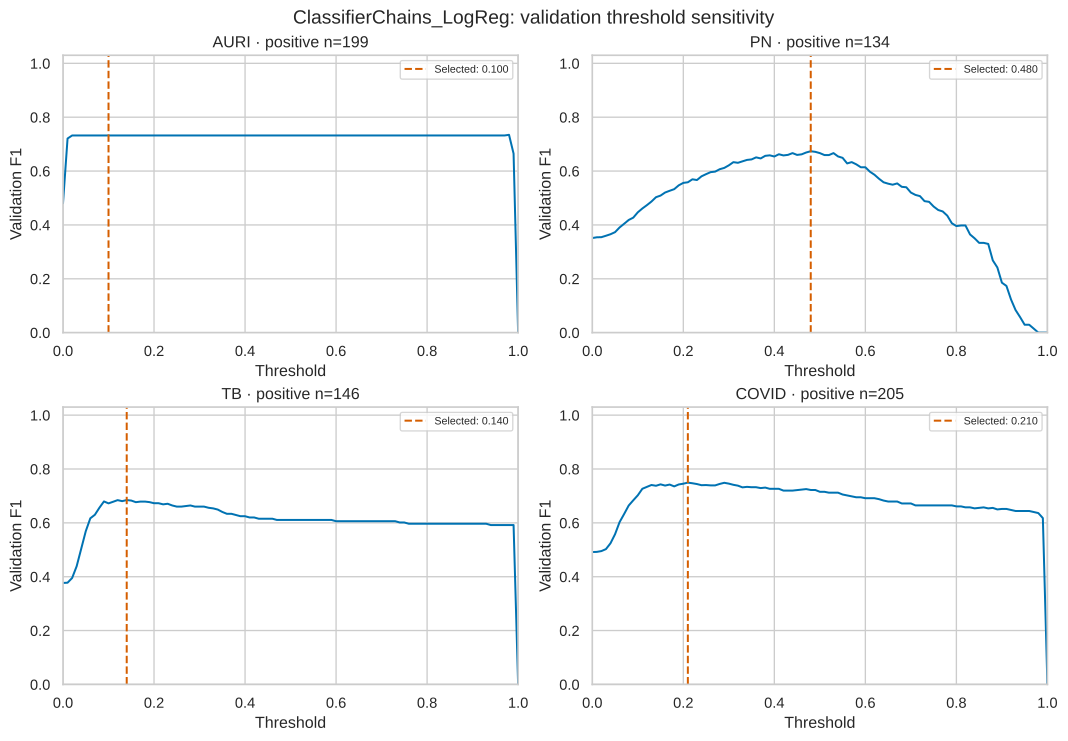

Source data for this figure (header and first rows):
label, threshold, f1, selected
AURI, 0.0, 0.4807, False
AURI, 0.01, 0.7208, False
AURI, 0.02, 0.7321, False
AURI, 0.03, 0.7321, False
AURI, 0.04, 0.7321, False
AURI, 0.05, 0.7321, False
AURI, 0.06, 0.7321, False
AURI, 0.07, 0.7321, False
AURI, 0.08, 0.7321, False
AURI, 0.09, 0.7321, False
AURI, 0.1, 0.7321, True
AURI, 0.11, 0.7321, False
AURI, 0.12, 0.7321, False
AURI, 0.13, 0.7321, False
AURI, 0.14, 0.7321, False
AURI, 0.15, 0.7321, False
AURI, 0.16, 0.7321, False
AURI, 0.17, 0.7321, False
AURI, 0.18, 0.7321, False
AURI, 0.19, 0.7321, False
AURI, 0.2, 0.7321, False
AURI, 0.21, 0.7321, False
AURI, 0.22, 0.7321, False
AURI, 0.23, 0.7321, False
AURI, 0.24, 0.7321, False
AURI, 0.25, 0.7321, False
AURI, 0.26, 0.7321, False
AURI, 0.27, 0.7321, False
AURI, 0.28, 0.7321, False
AURI, 0.29, 0.7321, False
AURI, 0.3, 0.7321, False
AURI, 0.31, 0.7321, False
AURI, 0.32, 0.7321, False
AURI, 0.33, 0.7321, False
AURI, 0.34, 0.7321, False
AURI, 0.35, 0.7321, False
AURI, 0.36, 0.7321, False
AURI, 0.37, 0.7321, False
AURI, 0.38, 0.7321, False
AURI, 0.39, 0.7321, False
AURI, 0.4, 0.7321, False
AURI, 0.41, 0.7321, False
AURI, 0.42, 0.7321, False
AURI, 0.43, 0.7321, False
AURI, 0.44, 0.7321, False
AURI, 0.45, 0.7321, False
AURI, 0.46, 0.7321, False
AURI, 0.47, 0.7321, False
AURI, 0.48, 0.7321, False
AURI, 0.49, 0.7321, False
AURI, 0.5, 0.7321, False
AURI, 0.51, 0.7321, False
AURI, 0.52, 0.7321, False
AURI, 0.53, 0.7321, False
AURI, 0.54, 0.7321, False
AURI, 0.55, 0.7321, False
AURI, 0.56, 0.7321, False
AURI, 0.57, 0.7321, False
AURI, 0.58, 0.7321, False
AURI, 0.59, 0.7321, False
... 344 more rows
